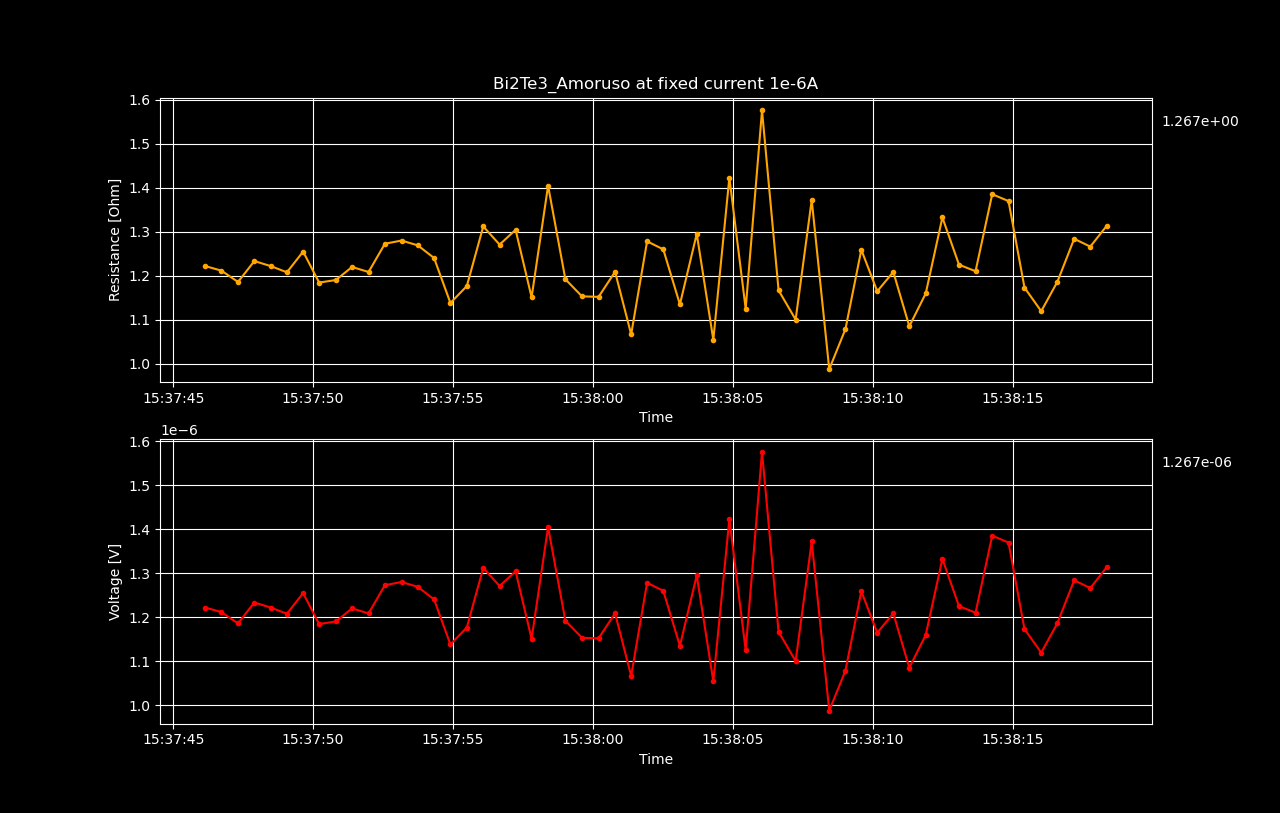

Values plotted in this chart, from the file beside it:
Datetime, Voltage [V], Resistance [𝛀], Current Source [A], Electric Field [V/cm], Restivity [𝛀 cm], Current Density [A/cm2]
2022-05-19 15:37:39.135609, 9.30113822e-07, 0.9301, 1e-06, 1.1626422775e-05, 0.2761, 4.210526315789474e-05
2022-05-19 15:37:39.717261, 9.02379945e-07, 0.9024, 1e-06, 1.12797493125e-05, 0.2679, 4.210526315789474e-05
2022-05-19 15:37:40.348730, 9.37274205e-07, 0.9373, 1e-06, 1.17159275625e-05, 0.2783, 4.210526315789474e-05
2022-05-19 15:37:40.938348, 9.42518429e-07, 0.9425, 1e-06, 1.17814803625e-05, 0.2798, 4.210526315789474e-05
2022-05-19 15:37:41.521672, 8.84630263e-07, 0.8846, 1e-06, 1.1057878287499999e-05, 0.2626, 4.210526315789474e-05
2022-05-19 15:37:42.091343, 8.83722609e-07, 0.8837, 1e-06, 1.10465326125e-05, 0.2624, 4.210526315789474e-05
2022-05-19 15:37:42.669610, 8.28355704e-07, 0.8284, 1e-06, 1.03544463e-05, 0.2459, 4.210526315789474e-05
2022-05-19 15:37:43.246104, 9.08834232e-07, 0.9088, 1e-06, 1.1360427899999999e-05, 0.2698, 4.210526315789474e-05
2022-05-19 15:37:43.828840, 9.2638221e-07, 0.9264, 1e-06, 1.1579777625e-05, 0.275, 4.210526315789474e-05
2022-05-19 15:37:44.411211, 9.36366405e-07, 0.9364, 1e-06, 1.17045800625e-05, 0.278, 4.210526315789474e-05
2022-05-19 15:37:44.995841, 9.25575407e-07, 0.9256, 1e-06, 1.1569692587500001e-05, 0.2748, 4.210526315789474e-05
2022-05-19 15:37:45.566388, 9.1286825e-07, 0.9129, 1e-06, 1.1410853125e-05, 0.271, 4.210526315789474e-05
2022-05-19 15:37:46.138496, 1.22197488e-06, 1.222, 1e-06, 1.5274686e-05, 0.3628, 4.210526315789474e-05
2022-05-19 15:37:46.721648, 1.21148644e-06, 1.211, 1e-06, 1.5143580499999998e-05, 0.3597, 4.210526315789474e-05
2022-05-19 15:37:47.314539, 1.18587023e-06, 1.186, 1e-06, 1.4823377875e-05, 0.3521, 4.210526315789474e-05
2022-05-19 15:37:47.899039, 1.23326994e-06, 1.233, 1e-06, 1.5415874249999997e-05, 0.3661, 4.210526315789474e-05
2022-05-19 15:37:48.481584, 1.22187384e-06, 1.222, 1e-06, 1.5273423e-05, 0.3627, 4.210526315789474e-05
2022-05-19 15:37:49.062195, 1.20775477e-06, 1.208, 1e-06, 1.5096934624999998e-05, 0.3586, 4.210526315789474e-05
2022-05-19 15:37:49.641049, 1.25475108e-06, 1.255, 1e-06, 1.56843885e-05, 0.3725, 4.210526315789474e-05
2022-05-19 15:37:50.212811, 1.18445832e-06, 1.184, 1e-06, 1.4805729e-05, 0.3516, 4.210526315789474e-05
2022-05-19 15:37:50.810055, 1.1902068e-06, 1.19, 1e-06, 1.4877584999999999e-05, 0.3533, 4.210526315789474e-05
2022-05-19 15:37:51.389762, 1.21985683e-06, 1.22, 1e-06, 1.5248210375e-05, 0.3621, 4.210526315789474e-05
2022-05-19 15:37:51.979136, 1.20846073e-06, 1.208, 1e-06, 1.5105759125e-05, 0.3588, 4.210526315789474e-05
2022-05-19 15:37:52.562957, 1.27260161e-06, 1.273, 1e-06, 1.5907520125e-05, 0.3778, 4.210526315789474e-05
2022-05-19 15:37:53.157599, 1.27986284e-06, 1.28, 1e-06, 1.59982855e-05, 0.38, 4.210526315789474e-05
2022-05-19 15:37:53.739558, 1.26887014e-06, 1.269, 1e-06, 1.5860876749999997e-05, 0.3767, 4.210526315789474e-05
2022-05-19 15:37:54.319282, 1.24022862e-06, 1.24, 1e-06, 1.550285775e-05, 0.3682, 4.210526315789474e-05
2022-05-19 15:37:54.903819, 1.13806691e-06, 1.138, 1e-06, 1.4225836374999999e-05, 0.3379, 4.210526315789474e-05
2022-05-19 15:37:55.489397, 1.17649092e-06, 1.176, 1e-06, 1.47061365e-05, 0.3493, 4.210526315789474e-05
2022-05-19 15:37:56.076856, 1.31183219e-06, 1.312, 1e-06, 1.6397902374999998e-05, 0.3895, 4.210526315789474e-05
2022-05-19 15:37:56.660198, 1.27068522e-06, 1.271, 1e-06, 1.5883565249999998e-05, 0.3772, 4.210526315789474e-05
2022-05-19 15:37:57.232033, 1.30416756e-06, 1.304, 1e-06, 1.63020945e-05, 0.3872, 4.210526315789474e-05
2022-05-19 15:37:57.803993, 1.15097577e-06, 1.151, 1e-06, 1.4387197125e-05, 0.3417, 4.210526315789474e-05
2022-05-19 15:37:58.392685, 1.40431203e-06, 1.404, 1e-06, 1.7553900375e-05, 0.4169, 4.210526315789474e-05
2022-05-19 15:37:59.010577, 1.19202234e-06, 1.192, 1e-06, 1.4900279249999999e-05, 0.3539, 4.210526315789474e-05
2022-05-19 15:37:59.602938, 1.15319492e-06, 1.153, 1e-06, 1.44149365e-05, 0.3424, 4.210526315789474e-05
2022-05-19 15:38:00.196562, 1.15198471e-06, 1.152, 1e-06, 1.4399808874999999e-05, 0.342, 4.210526315789474e-05
2022-05-19 15:38:00.785982, 1.20886437e-06, 1.209, 1e-06, 1.5110804624999998e-05, 0.3589, 4.210526315789474e-05
2022-05-19 15:38:01.361154, 1.06676608e-06, 1.067, 1e-06, 1.3334576e-05, 0.3167, 4.210526315789474e-05
2022-05-19 15:38:01.930059, 1.27804778e-06, 1.278, 1e-06, 1.597559725e-05, 0.3794, 4.210526315789474e-05
2022-05-19 15:38:02.507848, 1.25989487e-06, 1.26, 1e-06, 1.5748685875e-05, 0.374, 4.210526315789474e-05
2022-05-19 15:38:03.102493, 1.13484029e-06, 1.135, 1e-06, 1.4185503624999999e-05, 0.3369, 4.210526315789474e-05
2022-05-19 15:38:03.704352, 1.29519253e-06, 1.295, 1e-06, 1.6189906625e-05, 0.3845, 4.210526315789474e-05
2022-05-19 15:38:04.296198, 1.05456332e-06, 1.055, 1e-06, 1.3182041499999999e-05, 0.3131, 4.210526315789474e-05
2022-05-19 15:38:04.869650, 1.42276837e-06, 1.423, 1e-06, 1.7784604625e-05, 0.4224, 4.210526315789474e-05
2022-05-19 15:38:05.452106, 1.12505779e-06, 1.125, 1e-06, 1.4063222375e-05, 0.334, 4.210526315789474e-05
2022-05-19 15:38:06.036096, 1.57515342e-06, 1.575, 1e-06, 1.968941775e-05, 0.4676, 4.210526315789474e-05
2022-05-19 15:38:06.628325, 1.16680985e-06, 1.167, 1e-06, 1.4585123125e-05, 0.3464, 4.210526315789474e-05
2022-05-19 15:38:07.237523, 1.10034939e-06, 1.1, 1e-06, 1.3754367375000002e-05, 0.3267, 4.210526315789474e-05
2022-05-19 15:38:07.811736, 1.37183884e-06, 1.372, 1e-06, 1.71479855e-05, 0.4073, 4.210526315789474e-05
2022-05-19 15:38:08.437962, 9.87800278e-07, 0.9878, 1e-06, 1.2347503475e-05, 0.2933, 4.210526315789474e-05
2022-05-19 15:38:09.017120, 1.0787674e-06, 1.079, 1e-06, 1.34845925e-05, 0.3203, 4.210526315789474e-05
2022-05-19 15:38:09.583878, 1.25888632e-06, 1.259, 1e-06, 1.5736079e-05, 0.3737, 4.210526315789474e-05
2022-05-19 15:38:10.152745, 1.16469199e-06, 1.165, 1e-06, 1.4558649875e-05, 0.3458, 4.210526315789474e-05
2022-05-19 15:38:10.726708, 1.20856219e-06, 1.209, 1e-06, 1.5107027375e-05, 0.3588, 4.210526315789474e-05
2022-05-19 15:38:11.298591, 1.08522205e-06, 1.085, 1e-06, 1.3565275625e-05, 0.3222, 4.210526315789474e-05
2022-05-19 15:38:11.885237, 1.1596497e-06, 1.16, 1e-06, 1.4495621249999999e-05, 0.3443, 4.210526315789474e-05
2022-05-19 15:38:12.480517, 1.33230573e-06, 1.332, 1e-06, 1.6653821624999998e-05, 0.3955, 4.210526315789474e-05
2022-05-19 15:38:13.072866, 1.22510167e-06, 1.225, 1e-06, 1.5313770875e-05, 0.3637, 4.210526315789474e-05
2022-05-19 15:38:13.665272, 1.2101758e-06, 1.21, 1e-06, 1.51271975e-05, 0.3593, 4.210526315789474e-05
... 11 more rows
